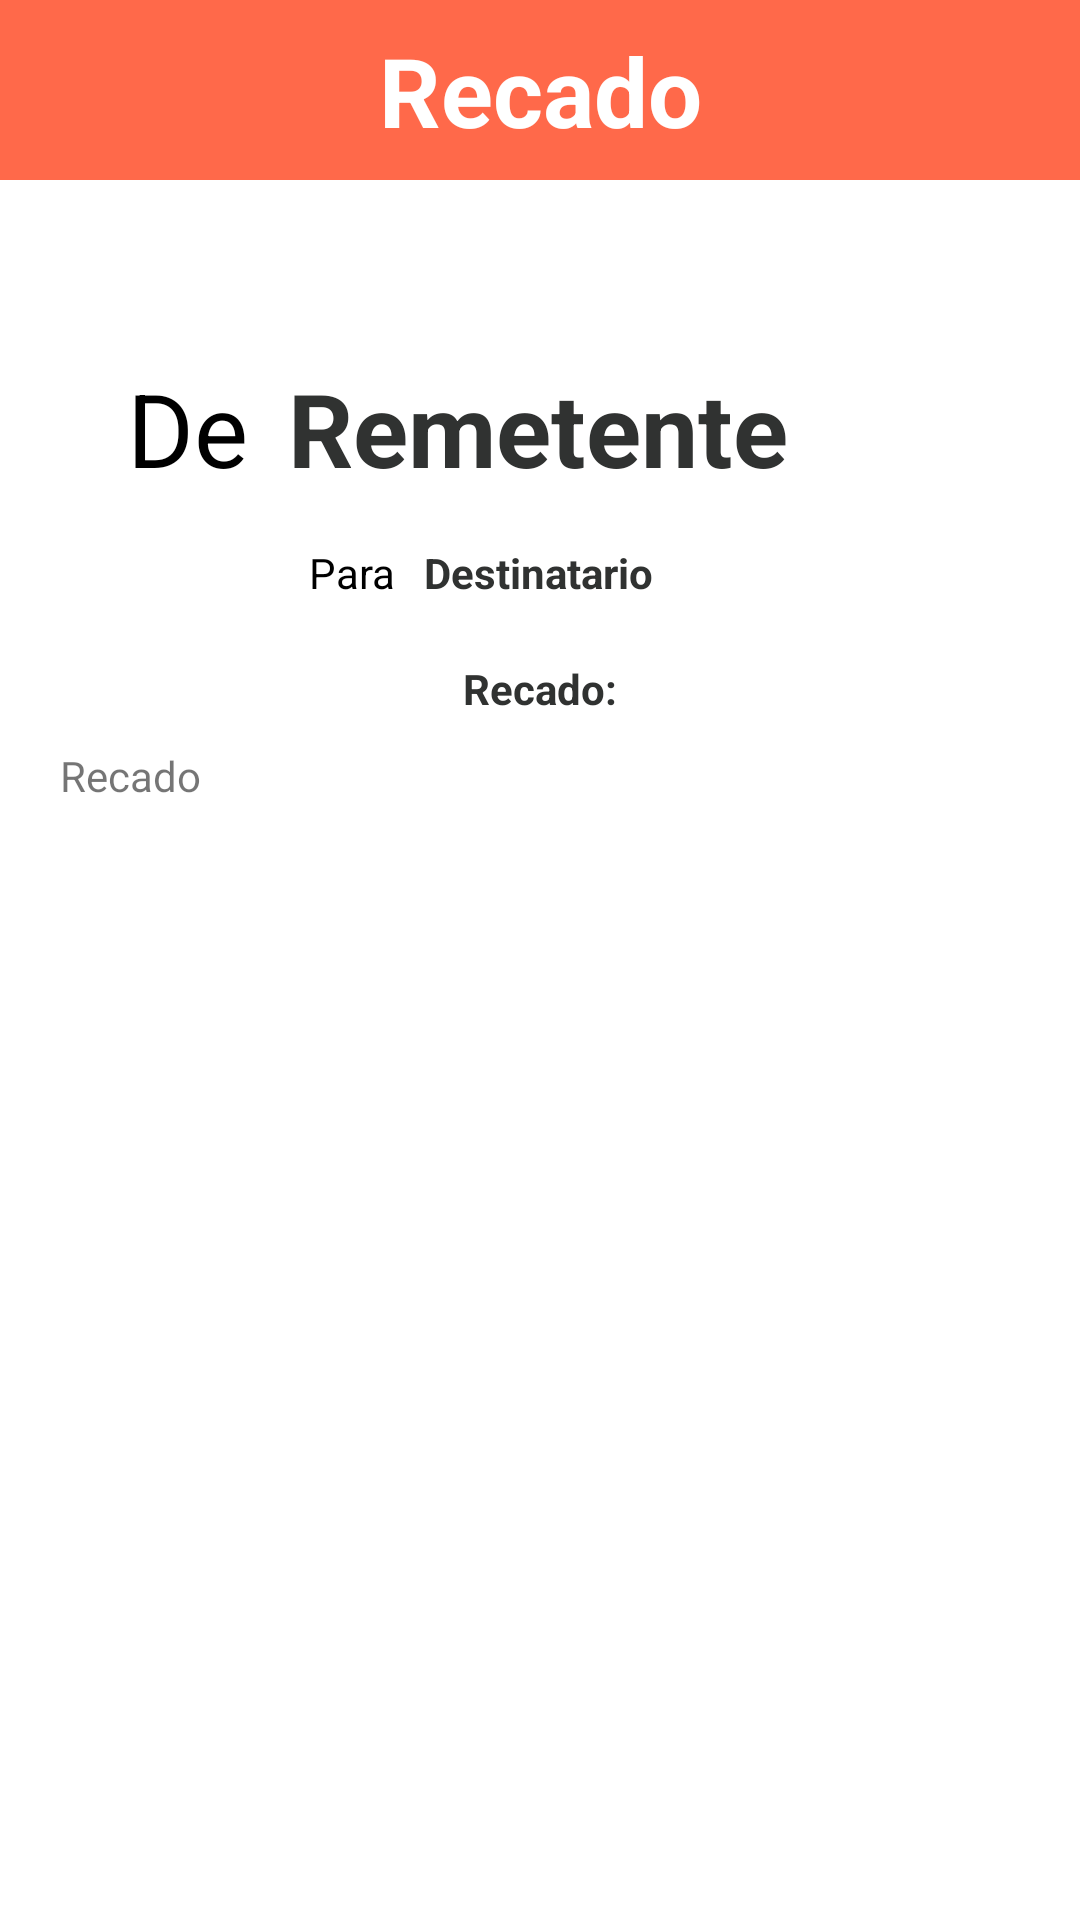

Produce the Android XML layout that renders to this screen, including the resource entries it uses.
<!-- AndroidManifest.xml: activity theme Theme.DetalhesActivity -->
<!-- res/layout/activity_detalhes.xml -->
<?xml version="1.0" encoding="utf-8"?>
<androidx.constraintlayout.widget.ConstraintLayout
    xmlns:android="http://schemas.android.com/apk/res/android"
    xmlns:app="http://schemas.android.com/apk/res-auto"
    xmlns:tools="http://schemas.android.com/tools"
    android:layout_width="match_parent"
    android:layout_height="match_parent"
    android:background="@color/white"
    tools:context=".DetalhesActivity">

    <androidx.appcompat.widget.AppCompatTextView
        android:id="@+id/textView2"
        android:layout_width="wrap_content"
        android:layout_height="wrap_content"
        android:text="De"
        android:textColor="@color/black"
        android:textSize="34sp"
        app:layout_constraintBottom_toBottomOf="@+id/remetenteTextView"
        app:layout_constraintEnd_toStartOf="@+id/remetenteTextView"
        app:layout_constraintHorizontal_bias="0.759"
        app:layout_constraintStart_toStartOf="@+id/view2"
        app:layout_constraintTop_toTopOf="@+id/remetenteTextView"
        app:layout_constraintVertical_bias="0.0" />

    <androidx.appcompat.widget.AppCompatTextView
        android:id="@+id/remetenteTextView"
        android:layout_width="wrap_content"
        android:layout_height="wrap_content"
        android:layout_marginTop="60dp"
        android:text="@string/remetente"
        android:textColor="@color/text_dark"
        android:textSize="34sp"
        android:textStyle="bold"
        app:layout_constraintEnd_toEndOf="parent"
        app:layout_constraintHorizontal_bias="0.497"
        app:layout_constraintStart_toStartOf="parent"
        app:layout_constraintTop_toBottomOf="@+id/view2" />

    <androidx.appcompat.widget.AppCompatTextView
        android:layout_width="wrap_content"
        android:layout_height="wrap_content"
        android:text="Para"
        android:textColor="@color/black"
        app:layout_constraintBottom_toBottomOf="@+id/destinatarioTextView"
        app:layout_constraintEnd_toStartOf="@+id/destinatarioTextView"
        app:layout_constraintHorizontal_bias="0.914"
        app:layout_constraintStart_toStartOf="parent"
        app:layout_constraintTop_toTopOf="@+id/destinatarioTextView"
        app:layout_constraintVertical_bias="0.0" />

    <androidx.appcompat.widget.AppCompatTextView
        android:id="@+id/destinatarioTextView"
        android:layout_width="wrap_content"
        android:layout_height="wrap_content"
        android:layout_marginTop="16dp"
        android:text="@string/destinatario"
        android:textColor="@color/text_dark"
        android:textStyle="bold"
        app:layout_constraintEnd_toEndOf="parent"
        app:layout_constraintHorizontal_bias="0.498"
        app:layout_constraintStart_toStartOf="parent"
        app:layout_constraintTop_toBottomOf="@+id/remetenteTextView" />

    <androidx.appcompat.widget.AppCompatTextView
        android:layout_width="match_parent"
        android:layout_height="wrap_content"
        android:gravity="center"
        android:text="Recado:"
        android:textColor="@color/text_dark"
        android:textStyle="bold"
        app:layout_constraintBottom_toTopOf="@+id/recadoTextView"
        app:layout_constraintTop_toBottomOf="@+id/destinatarioTextView"
        app:layout_constraintVertical_bias="0.658"
        tools:layout_editor_absoluteX="0dp" />

    <androidx.appcompat.widget.AppCompatTextView
        android:id="@+id/recadoTextView"
        android:layout_width="match_parent"
        android:layout_height="wrap_content"
        android:layout_marginStart="20dp"
        android:layout_marginLeft="20dp"
        android:layout_marginEnd="20dp"
        android:layout_marginRight="20dp"
        android:layout_marginBottom="372dp"
        android:text="@string/recado"
        app:layout_constraintBottom_toBottomOf="parent"
        app:layout_constraintEnd_toEndOf="parent"
        app:layout_constraintHorizontal_bias="0.0"
        app:layout_constraintStart_toStartOf="parent" />

    <androidx.viewpager.widget.ViewPager
        android:id="@+id/view2"
        android:layout_width="match_parent"
        android:layout_height="60dp"
        android:background="@color/orange"
        app:layout_constraintEnd_toEndOf="parent"
        app:layout_constraintStart_toStartOf="parent"
        app:layout_constraintTop_toTopOf="parent" />

    <androidx.appcompat.widget.AppCompatTextView
        android:id="@+id/textView4"
        android:layout_width="match_parent"
        android:layout_height="wrap_content"
        android:gravity="center"
        android:text="Recado"
        android:textColor="@color/white"
        android:textSize="32sp"
        android:textStyle="bold"
        app:layout_constraintBottom_toBottomOf="@+id/view2"
        app:layout_constraintEnd_toEndOf="parent"
        app:layout_constraintStart_toStartOf="parent"
        app:layout_constraintTop_toTopOf="parent" />

</androidx.constraintlayout.widget.ConstraintLayout>
<!-- resources referenced by this layout -->
<resources>
  <color name="black">#FF000000</color>
  <color name="orange">#FF694A</color>
  <color name="text_dark">#303231</color>
  <color name="white">#FFFFFFFF</color>
  <string name="destinatario">Destinatario</string>
  <string name="recado">Recado</string>
  <string name="remetente">Remetente</string>
  <style name="Theme.DetalhesActivity" parent="Theme.AppCompat.Light.NoActionBar">
          
          <item name="colorPrimaryDark">#FF694A</item>
          
          <item name="colorAccent">@color/blue</item>
      </style>
  <color name="blue">#95affd</color>
</resources>
